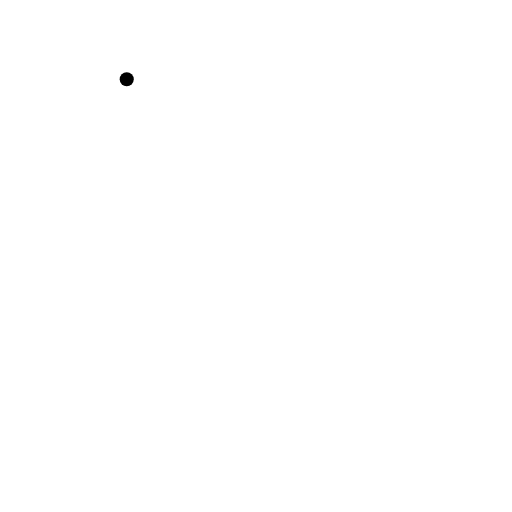
t = 0.00 s
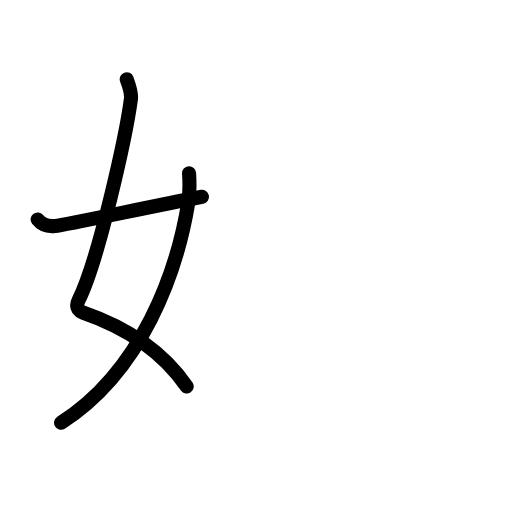
t = 2.60 s
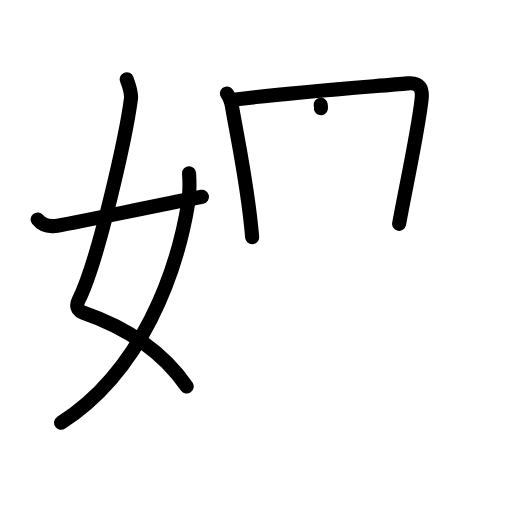
t = 5.20 s
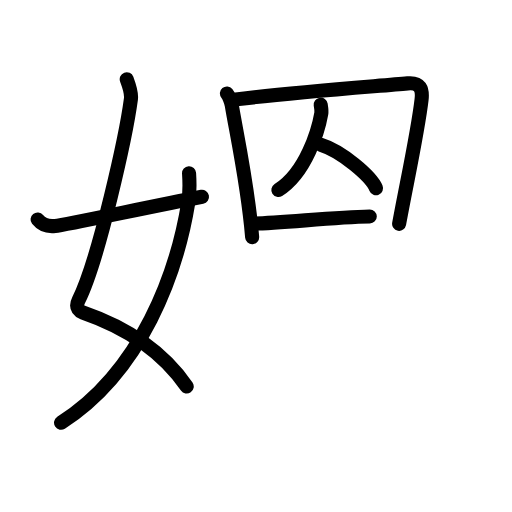
t = 7.80 s
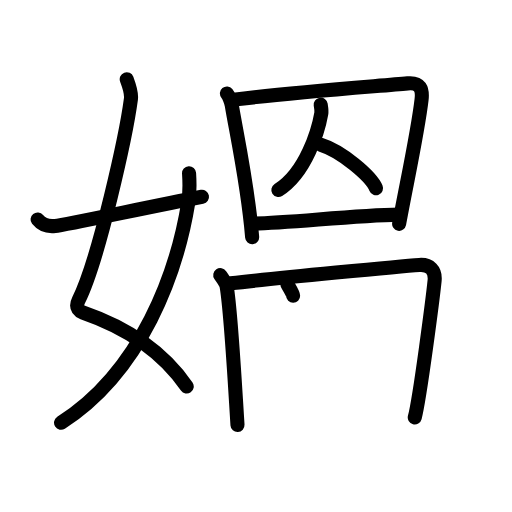
t = 10.40 s
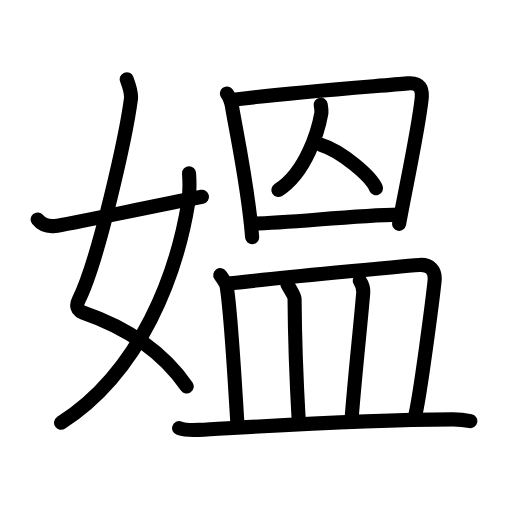
t = 13.00 s

The animated SVG that drew these frames (rendered in a browser with its animation timeline set to each time). Animation: 41 SMIL elements (animate=41); one cycle of 13.00 s.

<?xml version="1.0" encoding="UTF-8"?>
<!--
AniKanjiVG is licensed by CC-BY-SA Paul C. Sommerhoff (https://bitbucket.org/sommerhoff/anikanjivg).
AniKanjiVG uses KanjiVG which is licensed by CC-BY-SA Ulrich Apel (http://kanjivg.tagaini.net).
See also http://creativecommons.org/licenses/by-sa/3.0/
-->
<svg xmlns:kvg='http://kanjivg.tagaini.net' xmlns='http://www.w3.org/2000/svg' width='109' height='109' viewBox='0 0 109 109' style='fill:none;stroke:#000000;stroke-width:3;stroke-linecap:round;stroke-linejoin:round;' id="kvg:kanji_05abc"><g id="kvg:05abc" kvg:element="媼"><g id="kvg:05abc-g1" kvg:element="女" kvg:variant="true" kvg:position="left" kvg:radical="general"><path id="kvg:05abc-s1" kvg:type="㇛" d="M26.98,16.87c0.39,1.04,1.08,2.74,0.89,4.24c-0.98,7.39-6.81,34.15-11.13,42.79c-0.89,1.77,0.4,2.46,0.89,2.63C27,69.75,34.5,74.66,39.75,82.28"><animate attributeName="d" begin="0.0s" dur="0.25s" from="M26.98,16.87C26.98,16.87,26.98,16.87,26.98,16.87" to="M26.98,16.87c0.39,1.04,1.08,2.74,0.89,4.24" />
<animate attributeName="d" begin="0.25s" dur="0.25s" from="M26.98,16.87c0.39,1.04,1.08,2.74,0.89,4.24c0,0,0,0,0,0,0" to="M26.98,16.87c0.39,1.04,1.08,2.74,0.89,4.24c-0.98,7.39-6.81,34.15-11.13,42.79" />
<animate attributeName="d" begin="0.5s" dur="0.25s" from="M26.98,16.87c0.39,1.04,1.08,2.74,0.89,4.24c-0.98,7.39-6.81,34.15-11.13,42.79c0,0,0,0,0,0,0" to="M26.98,16.87c0.39,1.04,1.08,2.74,0.89,4.24c-0.98,7.39-6.81,34.15-11.13,42.79c-0.89,1.77,0.4,2.46,0.89,2.63" />
<animate attributeName="d" begin="0.75s" dur="0.25s" from="M26.98,16.87c0.39,1.04,1.08,2.74,0.89,4.24c-0.98,7.39-6.81,34.15-11.13,42.79c-0.89,1.77,0.4,2.46,0.89,2.63c0,0,0,0,0,0,0" to="M26.98,16.87c0.39,1.04,1.08,2.74,0.89,4.24c-0.98,7.39-6.81,34.15-11.13,42.79c-0.89,1.77,0.4,2.46,0.89,2.63C27,69.75,34.5,74.66,39.75,82.28" />
</path>
<path id="kvg:05abc-s2" kvg:type="㇒" d="M40.25,36.89c0.08,1.27,0.14,4.34-0.16,6.18C37.68,57.91,30.23,78.96,13,90"><animate attributeName="d" begin="1.0s" dur="0.5s" from="M40.25,36.89C40.25,36.89,40.25,36.89,40.25,36.89" to="M40.25,36.89c0.08,1.27,0.14,4.34-0.16,6.18" />
<animate attributeName="d" begin="1.5s" dur="0.5s" from="M40.25,36.89c0.08,1.27,0.14,4.34-0.16,6.18c0,0,0,0,0,0,0" to="M40.25,36.89c0.08,1.27,0.14,4.34-0.16,6.18C37.68,57.91,30.23,78.96,13,90" />
<animate attributeName="d" begin="0s" dur="1.0s" from="M-100,-100" to="M-100,-100" />
</path>
<path id="kvg:05abc-s3" kvg:type="㇀/㇐" d="M8,46.72c0.75,0.94,1.75,1.62,3.75,1.39C13.9,47.87,32,44,43,41.88"><animate attributeName="d" begin="2.0s" dur="0.5s" from="M8,46.72C8,46.72,8,46.72,8,46.72" to="M8,46.72c0.75,0.94,1.75,1.62,3.75,1.39" />
<animate attributeName="d" begin="2.5s" dur="0.5s" from="M8,46.72c0.75,0.94,1.75,1.62,3.75,1.39c0,0,0,0,0,0,0" to="M8,46.72c0.75,0.94,1.75,1.62,3.75,1.39C13.9,47.87,32,44,43,41.88" />
<animate attributeName="d" begin="0s" dur="2.0s" from="M-100,-100" to="M-100,-100" />
</path>
</g>
<g id="kvg:05abc-g2" kvg:position="right"><g id="kvg:05abc-g3" kvg:element="囚" kvg:position="top"><g id="kvg:05abc-g4" kvg:element="囗" kvg:part="1"><path id="kvg:05abc-s4" kvg:type="㇑" d="M48.31,19.89c0.42,0.5,0.94,1.89,1.04,2.55c0.9,5.55,3.4,16.8,4.33,28.05"><animate attributeName="d" begin="3.0s" dur="0.5s" from="M48.31,19.89C48.31,19.89,48.31,19.89,48.31,19.89" to="M48.31,19.89c0.42,0.5,0.94,1.89,1.04,2.55" />
<animate attributeName="d" begin="3.5s" dur="0.5s" from="M48.31,19.89c0.42,0.5,0.94,1.89,1.04,2.55c0,0,0,0,0,0,0" to="M48.31,19.89c0.42,0.5,0.94,1.89,1.04,2.55c0.9,5.55,3.4,16.8,4.33,28.05" />
<animate attributeName="d" begin="0s" dur="3.0s" from="M-100,-100" to="M-100,-100" />
</path>
<path id="kvg:05abc-s5" kvg:type="㇕a" d="M49.76,21.21c11.49-1.46,30.26-2.84,37.02-3.46C89.5,17.5,90,19,89.75,21.19c-0.79,6.93-3.25,18.06-4.78,26.46"><animate attributeName="d" begin="4.0s" dur="0.3333333333333333s" from="M49.76,21.21C49.76,21.21,49.76,21.21,49.76,21.21" to="M49.76,21.21c11.49-1.46,30.26-2.84,37.02-3.46" />
<animate attributeName="d" begin="4.333333333333333s" dur="0.3333333333333333s" from="M49.76,21.21c11.49-1.46,30.26-2.84,37.02-3.46c0,0,0,0,0,0,0" to="M49.76,21.21c11.49-1.46,30.26-2.84,37.02-3.46C89.5,17.5,90,19,89.75,21.19" />
<animate attributeName="d" begin="4.666666666666667s" dur="0.3333333333333333s" from="M49.76,21.21c11.49-1.46,30.26-2.84,37.02-3.46C89.5,17.5,90,19,89.75,21.19c0,0,0,0,0,0,0" to="M49.76,21.21c11.49-1.46,30.26-2.84,37.02-3.46C89.5,17.5,90,19,89.75,21.19c-0.79,6.93-3.25,18.06-4.78,26.46" />
<animate attributeName="d" begin="0s" dur="4.0s" from="M-100,-100" to="M-100,-100" />
</path>
</g>
<g id="kvg:05abc-g5" kvg:element="人" kvg:variant="true"><path id="kvg:05abc-s6" kvg:type="㇒" d="M68.27,22.28c0.06,0.4,0.24,1.25,0.13,1.86c-0.63,3.59-3.25,12.6-9.14,16.31"><animate attributeName="d" begin="5.0s" dur="0.5s" from="M68.27,22.28C68.27,22.28,68.27,22.28,68.27,22.28" to="M68.27,22.28c0.06,0.4,0.24,1.25,0.13,1.86" />
<animate attributeName="d" begin="5.5s" dur="0.5s" from="M68.27,22.28c0.06,0.4,0.24,1.25,0.13,1.86c0,0,0,0,0,0,0" to="M68.27,22.28c0.06,0.4,0.24,1.25,0.13,1.86c-0.63,3.59-3.25,12.6-9.14,16.31" />
<animate attributeName="d" begin="0s" dur="5.0s" from="M-100,-100" to="M-100,-100" />
</path>
<path id="kvg:05abc-s7" kvg:type="㇔/㇏" d="M68.29,30.83c4.35,1.33,10.68,6.65,11.76,9.24"><animate attributeName="d" begin="6.0s" dur="1.0s" from="M68.29,30.83C68.29,30.83,68.29,30.83,68.29,30.83" to="M68.29,30.83c4.35,1.33,10.68,6.65,11.76,9.24" />
<animate attributeName="d" begin="0s" dur="6.0s" from="M-100,-100" to="M-100,-100" />
</path>
</g>
<g id="kvg:05abc-g6" kvg:element="囗" kvg:part="2"><path id="kvg:05abc-s8" kvg:type="㇐a" d="M53.71,47.59c7.35,0,21.11-1.74,31.26-1.89"><animate attributeName="d" begin="7.0s" dur="1.0s" from="M53.71,47.59C53.71,47.59,53.71,47.59,53.71,47.59" to="M53.71,47.59c7.35,0,21.11-1.74,31.26-1.89" />
<animate attributeName="d" begin="0s" dur="7.0s" from="M-100,-100" to="M-100,-100" />
</path>
</g>
</g>
<g id="kvg:05abc-g7" kvg:element="皿" kvg:position="bottom"><path id="kvg:05abc-s9" kvg:type="㇑a" d="M46.89,58.58c0.55,0.82,1.26,1.72,1.37,2.42c0.92,5.56,1.67,19.5,2.3,29.48"><animate attributeName="d" begin="8.0s" dur="0.5s" from="M46.89,58.58C46.89,58.58,46.89,58.58,46.89,58.58" to="M46.89,58.58c0.55,0.82,1.26,1.72,1.37,2.42" />
<animate attributeName="d" begin="8.5s" dur="0.5s" from="M46.89,58.58c0.55,0.82,1.26,1.72,1.37,2.42c0,0,0,0,0,0,0" to="M46.89,58.58c0.55,0.82,1.26,1.72,1.37,2.42c0.92,5.56,1.67,19.5,2.3,29.48" />
<animate attributeName="d" begin="0s" dur="8.0s" from="M-100,-100" to="M-100,-100" />
</path>
<path id="kvg:05abc-s10" kvg:type="㇕b" d="M49.12,60.32c9.82-1.15,36.59-3.68,40.15-3.92c2.23-0.15,3.48,1.1,3.25,3.37c-0.33,3.22-3.08,24.75-4.22,29.09"><animate attributeName="d" begin="9.0s" dur="0.3333333333333333s" from="M49.12,60.32C49.12,60.32,49.12,60.32,49.12,60.32" to="M49.12,60.32c9.82-1.15,36.59-3.68,40.15-3.92" />
<animate attributeName="d" begin="9.333333333333334s" dur="0.3333333333333333s" from="M49.12,60.32c9.82-1.15,36.59-3.68,40.15-3.92c0,0,0,0,0,0,0" to="M49.12,60.32c9.82-1.15,36.59-3.68,40.15-3.92c2.23-0.15,3.48,1.1,3.25,3.37" />
<animate attributeName="d" begin="9.666666666666666s" dur="0.3333333333333333s" from="M49.12,60.32c9.82-1.15,36.59-3.68,40.15-3.92c2.23-0.15,3.48,1.1,3.25,3.37c0,0,0,0,0,0,0" to="M49.12,60.32c9.82-1.15,36.59-3.68,40.15-3.92c2.23-0.15,3.48,1.1,3.25,3.37c-0.33,3.22-3.08,24.75-4.22,29.09" />
<animate attributeName="d" begin="0s" dur="9.0s" from="M-100,-100" to="M-100,-100" />
</path>
<path id="kvg:05abc-s11" kvg:type="㇑a" d="M61.15,60.46c0.23,0.53,1.55,2.46,1.56,3.13c0.04,6.66,0.37,17.01,0.91,26.43"><animate attributeName="d" begin="10.0s" dur="0.5s" from="M61.15,60.46C61.15,60.46,61.15,60.46,61.15,60.46" to="M61.15,60.46c0.23,0.53,1.55,2.46,1.56,3.13" />
<animate attributeName="d" begin="10.5s" dur="0.5s" from="M61.15,60.46c0.23,0.53,1.55,2.46,1.56,3.13c0,0,0,0,0,0,0" to="M61.15,60.46c0.23,0.53,1.55,2.46,1.56,3.13c0.04,6.66,0.37,17.01,0.91,26.43" />
<animate attributeName="d" begin="0s" dur="10.0s" from="M-100,-100" to="M-100,-100" />
</path>
<path id="kvg:05abc-s12" kvg:type="㇑a" d="M76.58,59.75c0.42,0.63,0.82,1.71,0.75,2.53c-0.69,8.12-1.6,15.96-2.44,26.35"><animate attributeName="d" begin="11.0s" dur="0.5s" from="M76.58,59.75C76.58,59.75,76.58,59.75,76.58,59.75" to="M76.58,59.75c0.42,0.63,0.82,1.71,0.75,2.53" />
<animate attributeName="d" begin="11.5s" dur="0.5s" from="M76.58,59.75c0.42,0.63,0.82,1.71,0.75,2.53c0,0,0,0,0,0,0" to="M76.58,59.75c0.42,0.63,0.82,1.71,0.75,2.53c-0.69,8.12-1.6,15.96-2.44,26.35" />
<animate attributeName="d" begin="0s" dur="11.0s" from="M-100,-100" to="M-100,-100" />
</path>
<path id="kvg:05abc-s13" kvg:type="㇐" d="M38.13,91.15c1.09,0.37,3.09,0.43,4.18,0.37c11.36-0.63,33.09-2.13,54-2.23c1.82-0.01,2.91,0.18,3.82,0.37"><animate attributeName="d" begin="12.0s" dur="0.3333333333333333s" from="M38.13,91.15C38.13,91.15,38.13,91.15,38.13,91.15" to="M38.13,91.15c1.09,0.37,3.09,0.43,4.18,0.37" />
<animate attributeName="d" begin="12.333333333333334s" dur="0.3333333333333333s" from="M38.13,91.15c1.09,0.37,3.09,0.43,4.18,0.37c0,0,0,0,0,0,0" to="M38.13,91.15c1.09,0.37,3.09,0.43,4.18,0.37c11.36-0.63,33.09-2.13,54-2.23" />
<animate attributeName="d" begin="12.666666666666666s" dur="0.3333333333333333s" from="M38.13,91.15c1.09,0.37,3.09,0.43,4.18,0.37c11.36-0.63,33.09-2.13,54-2.23c0,0,0,0,0,0,0" to="M38.13,91.15c1.09,0.37,3.09,0.43,4.18,0.37c11.36-0.63,33.09-2.13,54-2.23c1.82-0.01,2.91,0.18,3.82,0.37" />
<animate attributeName="d" begin="0s" dur="12.0s" from="M-100,-100" to="M-100,-100" />
</path>
</g>
</g>
</g>
</svg>
